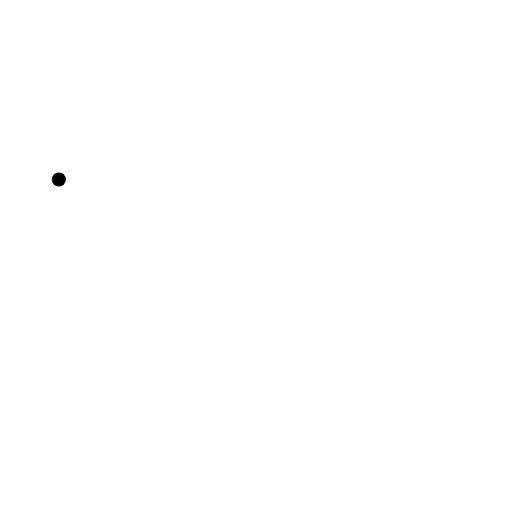
t = 0.00 s
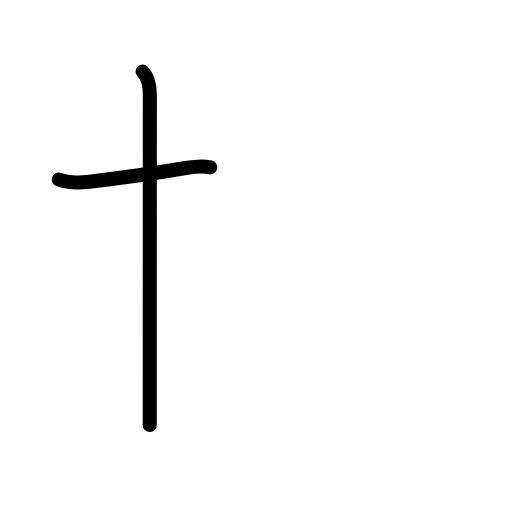
t = 1.83 s
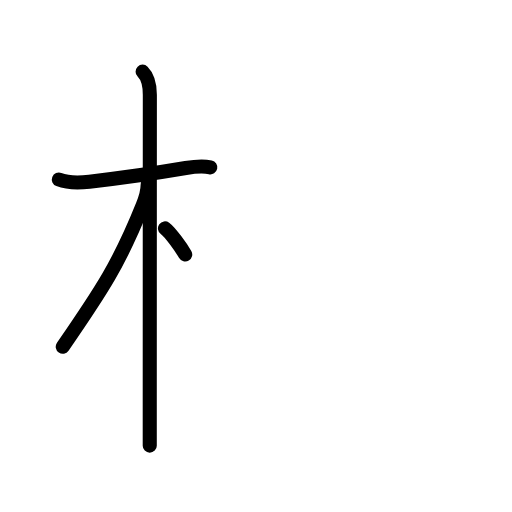
t = 3.50 s
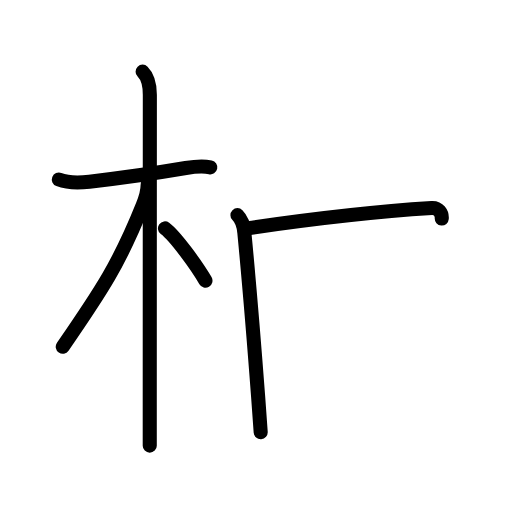
t = 5.38 s
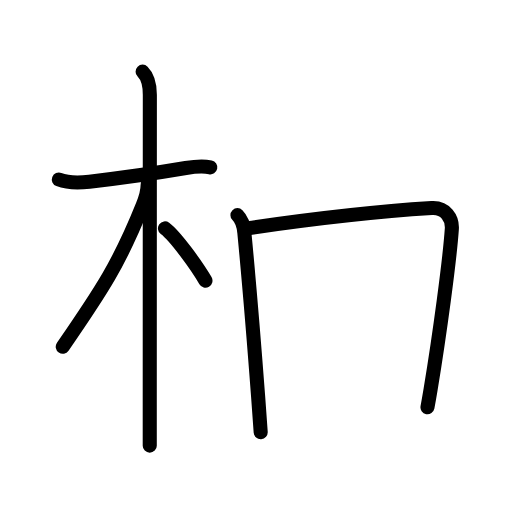
t = 5.88 s
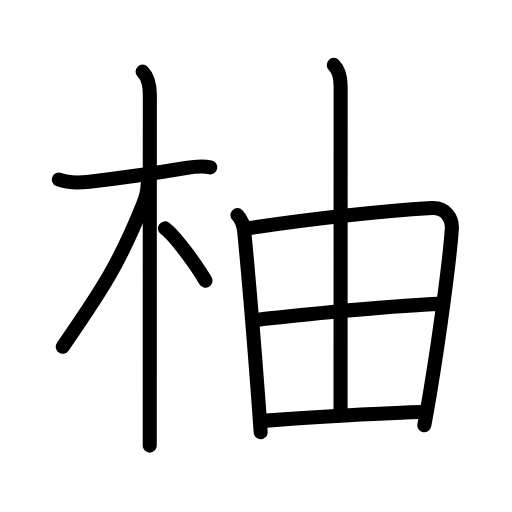
t = 9.00 s

The animated SVG that drew these frames (rendered in a browser with its animation timeline set to each time). Animation: 28 SMIL elements (animate=28); one cycle of 9.00 s.

<?xml version="1.0" encoding="UTF-8"?>
<!--
AniKanjiVG is licensed by CC-BY-SA Paul C. Sommerhoff (https://bitbucket.org/sommerhoff/anikanjivg).
AniKanjiVG uses KanjiVG which is licensed by CC-BY-SA Ulrich Apel (http://kanjivg.tagaini.net).
See also http://creativecommons.org/licenses/by-sa/3.0/
-->
<svg xmlns:kvg='http://kanjivg.tagaini.net' xmlns='http://www.w3.org/2000/svg' width='109' height='109' viewBox='0 0 109 109' style='fill:none;stroke:#000000;stroke-width:3;stroke-linecap:round;stroke-linejoin:round;' id="kvg:kanji_067da"><g id="kvg:067da" kvg:element="柚"><g id="kvg:067da-g1" kvg:element="木" kvg:position="left" kvg:radical="general"><path id="kvg:067da-s1" kvg:type="㇐" d="M12.53,38.22c2.35,0.91,4.85,0.65,6.5,0.46c5.27-0.61,14.76-1.93,20.52-2.91c1.65-0.28,3.54-0.51,5.22-0.15"><animate attributeName="d" begin="0.0s" dur="0.3333333333333333s" from="M12.53,38.22C12.53,38.22,12.53,38.22,12.53,38.22" to="M12.53,38.22c2.35,0.91,4.85,0.65,6.5,0.46" />
<animate attributeName="d" begin="0.3333333333333333s" dur="0.3333333333333333s" from="M12.53,38.22c2.35,0.91,4.85,0.65,6.5,0.46c0,0,0,0,0,0,0" to="M12.53,38.22c2.35,0.91,4.85,0.65,6.5,0.46c5.27-0.61,14.76-1.93,20.52-2.91" />
<animate attributeName="d" begin="0.6666666666666666s" dur="0.3333333333333333s" from="M12.53,38.22c2.35,0.91,4.85,0.65,6.5,0.46c5.27-0.61,14.76-1.93,20.52-2.91c0,0,0,0,0,0,0" to="M12.53,38.22c2.35,0.91,4.85,0.65,6.5,0.46c5.27-0.61,14.76-1.93,20.52-2.91c1.65-0.28,3.54-0.51,5.22-0.15" />
</path>
<path id="kvg:067da-s2" kvg:type="㇑" d="M30.36,15.25c1.13,1.13,1.54,2.5,1.54,4.92c0,0.8-0.02,45.26-0.02,65.95c0,3.93,0,7,0,8.75"><animate attributeName="d" begin="1.0s" dur="0.3333333333333333s" from="M30.36,15.25C30.36,15.25,30.36,15.25,30.36,15.25" to="M30.36,15.25c1.13,1.13,1.54,2.5,1.54,4.92" />
<animate attributeName="d" begin="1.3333333333333333s" dur="0.3333333333333333s" from="M30.36,15.25c1.13,1.13,1.54,2.5,1.54,4.92c0,0,0,0,0,0,0" to="M30.36,15.25c1.13,1.13,1.54,2.5,1.54,4.92c0,0.8-0.02,45.26-0.02,65.95" />
<animate attributeName="d" begin="1.6666666666666665s" dur="0.3333333333333333s" from="M30.36,15.25c1.13,1.13,1.54,2.5,1.54,4.92c0,0.8-0.02,45.26-0.02,65.95c0,0,0,0,0,0,0" to="M30.36,15.25c1.13,1.13,1.54,2.5,1.54,4.92c0,0.8-0.02,45.26-0.02,65.95c0,3.93,0,7,0,8.75" />
<animate attributeName="d" begin="0s" dur="1.0s" from="M-100,-100" to="M-100,-100" />
</path>
<path id="kvg:067da-s3" kvg:type="㇒" d="M31.44,39.28c0,1.09-0.56,3.21-1.07,4.46c-4.99,12.42-8.71,18.05-17.01,30.09"><animate attributeName="d" begin="2.0s" dur="0.5s" from="M31.44,39.28C31.44,39.28,31.44,39.28,31.44,39.28" to="M31.44,39.28c0,1.09-0.56,3.21-1.07,4.46" />
<animate attributeName="d" begin="2.5s" dur="0.5s" from="M31.44,39.28c0,1.09-0.56,3.21-1.07,4.46c0,0,0,0,0,0,0" to="M31.44,39.28c0,1.09-0.56,3.21-1.07,4.46c-4.99,12.42-8.71,18.05-17.01,30.09" />
<animate attributeName="d" begin="0s" dur="2.0s" from="M-100,-100" to="M-100,-100" />
</path>
<path id="kvg:067da-s4" kvg:type="㇔/㇏" d="M35.12,48.62c2.21,1.63,6.76,7.96,8.62,11.12"><animate attributeName="d" begin="3.0s" dur="1.0s" from="M35.12,48.62C35.12,48.62,35.12,48.62,35.12,48.62" to="M35.12,48.62c2.21,1.63,6.76,7.96,8.62,11.12" />
<animate attributeName="d" begin="0s" dur="3.0s" from="M-100,-100" to="M-100,-100" />
</path>
</g>
<g id="kvg:067da-g2" kvg:element="由" kvg:position="right"><g id="kvg:067da-g3" kvg:element="田" kvg:part="1" kvg:partial="true"><path id="kvg:067da-s5" kvg:type="㇑" d="M50.55,45.8c1.08,1.08,1.33,2.2,1.47,3.71c0.69,7.21,1.95,21.82,2.93,34.87c0.2,2.63,0.38,5.19,0.55,7.62"><animate attributeName="d" begin="4.0s" dur="0.3333333333333333s" from="M50.55,45.8C50.55,45.8,50.55,45.8,50.55,45.8" to="M50.55,45.8c1.08,1.08,1.33,2.2,1.47,3.71" />
<animate attributeName="d" begin="4.333333333333333s" dur="0.3333333333333333s" from="M50.55,45.8c1.08,1.08,1.33,2.2,1.47,3.71c0,0,0,0,0,0,0" to="M50.55,45.8c1.08,1.08,1.33,2.2,1.47,3.71c0.69,7.21,1.95,21.82,2.93,34.87" />
<animate attributeName="d" begin="4.666666666666667s" dur="0.3333333333333333s" from="M50.55,45.8c1.08,1.08,1.33,2.2,1.47,3.71c0.69,7.21,1.95,21.82,2.93,34.87c0,0,0,0,0,0,0" to="M50.55,45.8c1.08,1.08,1.33,2.2,1.47,3.71c0.69,7.21,1.95,21.82,2.93,34.87c0.2,2.63,0.38,5.19,0.55,7.62" />
<animate attributeName="d" begin="0s" dur="4.0s" from="M-100,-100" to="M-100,-100" />
</path>
<path id="kvg:067da-s6" kvg:type="㇕a" d="M52.73,48.6c15.15-2.22,29.77-3.72,39.17-4.31c2.96-0.19,4.45,2.18,4.29,4.48c-0.47,6.76-2.6,22.48-4.51,34.09c-0.47,2.87-0.93,5.49-1.35,7.67"><animate attributeName="d" begin="5.0s" dur="0.25s" from="M52.73,48.6C52.73,48.6,52.73,48.6,52.73,48.6" to="M52.73,48.6c15.15-2.22,29.77-3.72,39.17-4.31" />
<animate attributeName="d" begin="5.25s" dur="0.25s" from="M52.73,48.6c15.15-2.22,29.77-3.72,39.17-4.31c0,0,0,0,0,0,0" to="M52.73,48.6c15.15-2.22,29.77-3.72,39.17-4.31c2.96-0.19,4.45,2.18,4.29,4.48" />
<animate attributeName="d" begin="5.5s" dur="0.25s" from="M52.73,48.6c15.15-2.22,29.77-3.72,39.17-4.31c2.96-0.19,4.45,2.18,4.29,4.48c0,0,0,0,0,0,0" to="M52.73,48.6c15.15-2.22,29.77-3.72,39.17-4.31c2.96-0.19,4.45,2.18,4.29,4.48c-0.47,6.76-2.6,22.48-4.51,34.09" />
<animate attributeName="d" begin="5.75s" dur="0.25s" from="M52.73,48.6c15.15-2.22,29.77-3.72,39.17-4.31c2.96-0.19,4.45,2.18,4.29,4.48c-0.47,6.76-2.6,22.48-4.51,34.09c0,0,0,0,0,0,0" to="M52.73,48.6c15.15-2.22,29.77-3.72,39.17-4.31c2.96-0.19,4.45,2.18,4.29,4.48c-0.47,6.76-2.6,22.48-4.51,34.09c-0.47,2.87-0.93,5.49-1.35,7.67" />
<animate attributeName="d" begin="0s" dur="5.0s" from="M-100,-100" to="M-100,-100" />
</path>
</g>
<g id="kvg:067da-g4" kvg:element="丨"><path id="kvg:067da-s7" kvg:type="㇑a" d="M71.06,13.82c1.06,1.06,1.46,2.43,1.46,4.57c0,14.93-0.02,65.09-0.02,68.98"><animate attributeName="d" begin="6.0s" dur="0.5s" from="M71.06,13.82C71.06,13.82,71.06,13.82,71.06,13.82" to="M71.06,13.82c1.06,1.06,1.46,2.43,1.46,4.57" />
<animate attributeName="d" begin="6.5s" dur="0.5s" from="M71.06,13.82c1.06,1.06,1.46,2.43,1.46,4.57c0,0,0,0,0,0,0" to="M71.06,13.82c1.06,1.06,1.46,2.43,1.46,4.57c0,14.93-0.02,65.09-0.02,68.98" />
<animate attributeName="d" begin="0s" dur="6.0s" from="M-100,-100" to="M-100,-100" />
</path>
</g>
<g id="kvg:067da-g5" kvg:element="田" kvg:part="2" kvg:partial="true"><path id="kvg:067da-s8" kvg:type="㇐a" d="M55.01,68.05c3.5-0.42,25.61-2.8,38.13-3.36"><animate attributeName="d" begin="7.0s" dur="1.0s" from="M55.01,68.05C55.01,68.05,55.01,68.05,55.01,68.05" to="M55.01,68.05c3.5-0.42,25.61-2.8,38.13-3.36" />
<animate attributeName="d" begin="0s" dur="7.0s" from="M-100,-100" to="M-100,-100" />
</path>
<path id="kvg:067da-s9" kvg:type="㇐a" d="M56.32,89.57c8.85-0.61,23.17-1.62,33.85-1.85"><animate attributeName="d" begin="8.0s" dur="1.0s" from="M56.32,89.57C56.32,89.57,56.32,89.57,56.32,89.57" to="M56.32,89.57c8.85-0.61,23.17-1.62,33.85-1.85" />
<animate attributeName="d" begin="0s" dur="8.0s" from="M-100,-100" to="M-100,-100" />
</path>
</g>
</g>
</g>
</svg>
